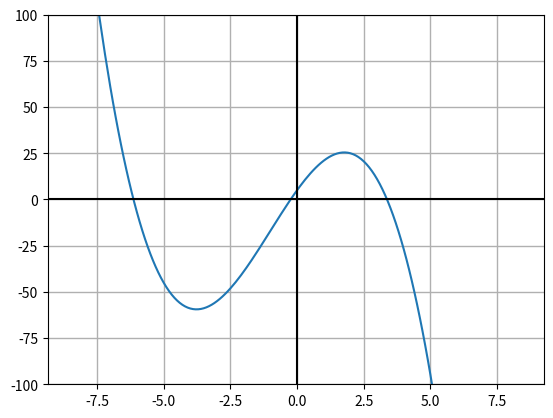

The matplotlib source for this figure:
import numpy
import matplotlib.pyplot

def graph(formula, x_range):
    x = numpy.array(x_range)
    y = formula(x)
    matplotlib.pyplot.plot(x, y)
    matplotlib.pyplot.ylim((-100,100))
    matplotlib.pyplot.grid(linewidth=1, markevery=2)
    matplotlib.pyplot.axvline(color='black', label="y-axis")
    matplotlib.pyplot.axhline(color='black')
    matplotlib.pyplot.show()

def my_formula(x):
    return -(x**3) - (3*(x**2)) + (20*x) + 5

if __name__ == '__main__':
    graph(my_formula, numpy.arange(-8.5, 8.5, .1))
